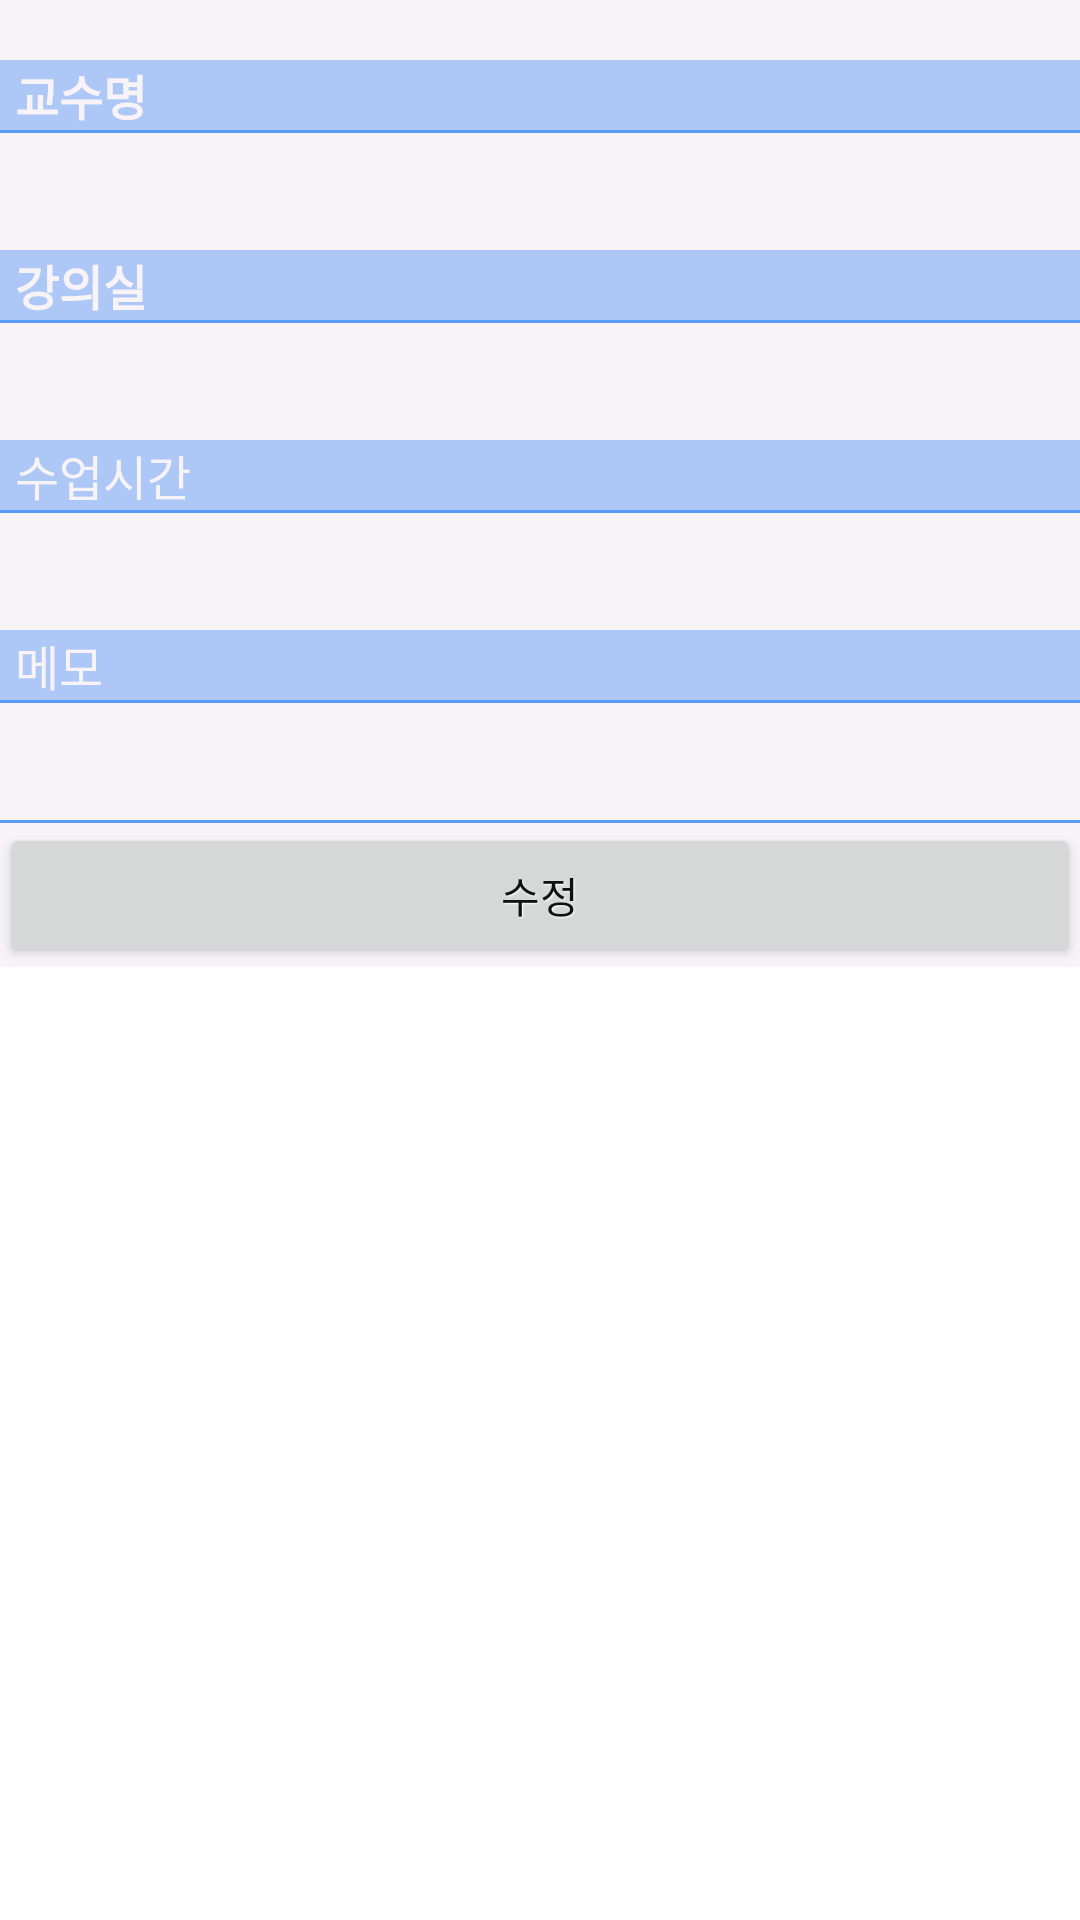

Produce the Android XML layout that renders to this screen, including the resource entries it uses.
<!-- AndroidManifest.xml: fallback theme Theme.MaterialComponents.DayNight.NoActionBar -->
<!-- res/layout/info_dialog.xml -->
<?xml version="1.0" encoding="utf-8"?>
<ScrollView
  xmlns:android="http://schemas.android.com/apk/res/android"
  android:layout_width="fill_parent"
  android:layout_height="fill_parent"
  android:minWidth="380dip"
  android:fadingEdge="none"
  >
	<LinearLayout
	  android:background="@color/normal"
	  android:orientation="vertical"
	  android:layout_width="fill_parent"
	  android:minWidth="380dp"
	  android:layout_height="fill_parent">
   	 <TextSwitcher
   	 		android:layout_alignParentLeft="true"
            android:inAnimation="@android:anim/slide_in_left"
            android:outAnimation="@android:anim/slide_out_right"
			android:layout_width="fill_parent"
			android:layout_height="wrap_content"
			android:id="@+id/title"
			android:textSize="22dip"
			android:textColor="#5a9af7"
			android:textStyle="bold"
			android:padding="10dp"
			android:shadowDx="1"
			android:shadowDy="1"
			android:shadowRadius="1"
			android:shadowColor="@color/select"
			android:text=""			
		 />
		<TextView
			android:layout_width="fill_parent"
			android:layout_height="wrap_content"
			android:text="교수명"
			android:textStyle="bold"
			android:textSize="16dip"
			android:background="@color/select"
			android:textColor="@color/normal"
			android:paddingLeft="5dp"
		 />
		<LinearLayout
			android:background="#5a9af7"
		 	android:orientation="vertical"
			android:layout_width="fill_parent"
			android:padding="1dp"
		  	android:layout_height="1dp" /> 		 
			 
		<TextView
			android:layout_width="fill_parent"
			android:layout_height="wrap_content"
			android:id="@+id/professor"
			android:textColor="#111111"
			android:padding="10dp"
			android:shadowDx="1"
			android:shadowDy="1"
			android:shadowRadius="1"
			android:shadowColor="#ffffff"
			android:text=""						
		/>
		
		<TextView
			android:layout_width="fill_parent"
			android:layout_height="wrap_content"
			android:text="강의실"
			android:textStyle="bold"
			android:textSize="16dip"
			android:background="@color/select"
			android:textColor="@color/normal"
			android:paddingLeft="5dp"
		 />
		<LinearLayout
			android:background="#5a9af7"
		 	android:orientation="vertical"
			android:layout_width="fill_parent"
			android:padding="1dp"
		  	android:layout_height="1dp" /> 		 
			 
		<TextView
			android:layout_width="fill_parent"
			android:layout_height="wrap_content"
			android:id="@+id/classroom"
			android:textColor="#111111"
			android:padding="10dp"
			android:shadowDx="1"
			android:shadowDy="1"
			android:shadowRadius="1"
			android:shadowColor="#ffffff"
			android:text=""						
		/>		
		
		<TextView
			android:layout_width="fill_parent"
			android:layout_height="wrap_content"
			android:text="수업시간"
			android:textSize="16dip"
			android:background="@color/select"
			android:textColor="@color/normal"	
			android:paddingLeft="5dp"

		 />
		<LinearLayout
			android:background="#5a9af7"
		 	android:orientation="vertical"
			android:layout_width="fill_parent"
			android:padding="dp"
		  	android:layout_height="1dp" /> 			 
		<TextView
			android:layout_width="fill_parent"
			android:layout_height="wrap_content"
			android:id="@+id/time"
			android:textColor="#111111"
			android:padding="10dp"
			android:shadowDx="1"
			android:shadowDy="1"
			android:shadowRadius="1"
			android:shadowColor="#ffffff"
			android:text=""				
		 />
				
		<TextView
			android:layout_width="fill_parent"
			android:layout_height="wrap_content"
			android:text="메모"
			android:textSize="16dip"
			android:background="@color/select"
			android:textColor="@color/normal"	
			android:paddingLeft="5dp"
									
		 />
		<LinearLayout
			android:background="#5a9af7"
		 	android:orientation="vertical"
			android:layout_width="fill_parent"
			android:padding="1dp"
		  	android:layout_height="1dp" /> 			 
		<TextView
			android:layout_width="fill_parent"
			android:layout_height="wrap_content"
			android:id="@+id/memo"
			android:textColor="#111111"
			android:padding="10dp"
			android:shadowDx="1"
			android:shadowDy="1"
			android:shadowRadius="1"
			android:shadowColor="#ffffff"
			android:text=""				
		 />

		<LinearLayout
			android:background="#5a9af7"
		 	android:orientation="vertical"
			android:layout_width="fill_parent"
			android:padding="1dp"
		  	android:layout_height="1dp" /> 			 
		<Button
			android:layout_width="fill_parent"
			android:layout_height="wrap_content"
			android:id="@+id/modify_btn"
			android:textColor="#111111"
			android:padding="10dp"
			android:shadowDx="1"
			android:shadowDy="1"
			android:shadowRadius="1"
			android:shadowColor="#ffffff"
			android:text="수정"	
		 />		 
	</LinearLayout>
	 
</ScrollView>
<!-- resources referenced by this layout -->
<resources>
  <color name="normal">#f7f3f7</color>
  <color name="select">#adc7f7</color>
</resources>
